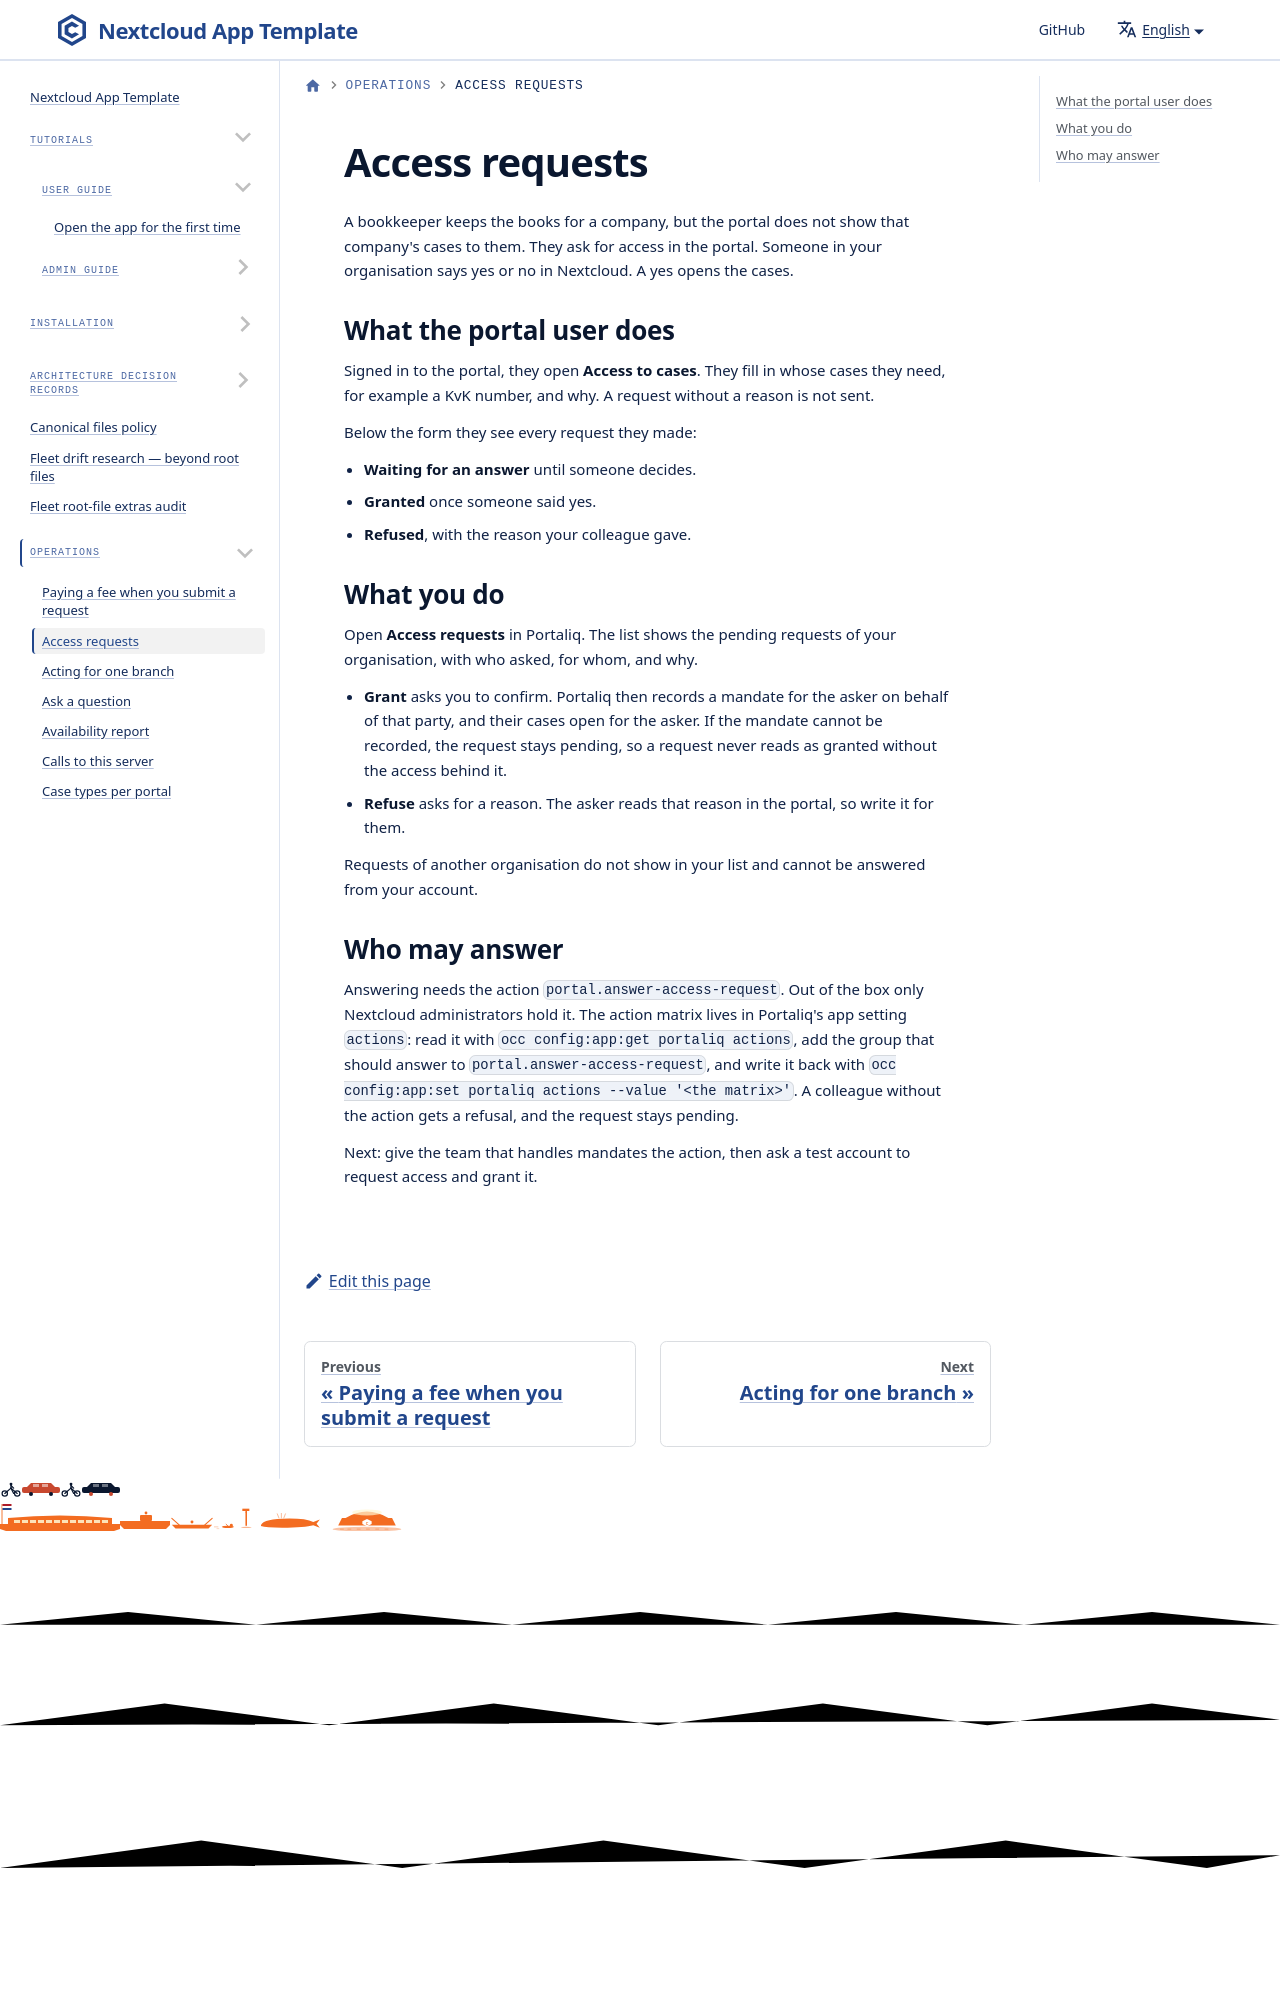

repository: ConductionNL/portaliq · page: docs/operations/access-requests/index.html · generator: docusaurus

---
title: Access requests
sidebar_label: Access requests
description: How a portal user asks for access to someone else's cases, and how your organisation answers
---

# Access requests

A bookkeeper keeps the books for a company, but the portal does not show that company's cases to them. They ask for access in the portal. Someone in your organisation says yes or no in Nextcloud. A yes opens the
